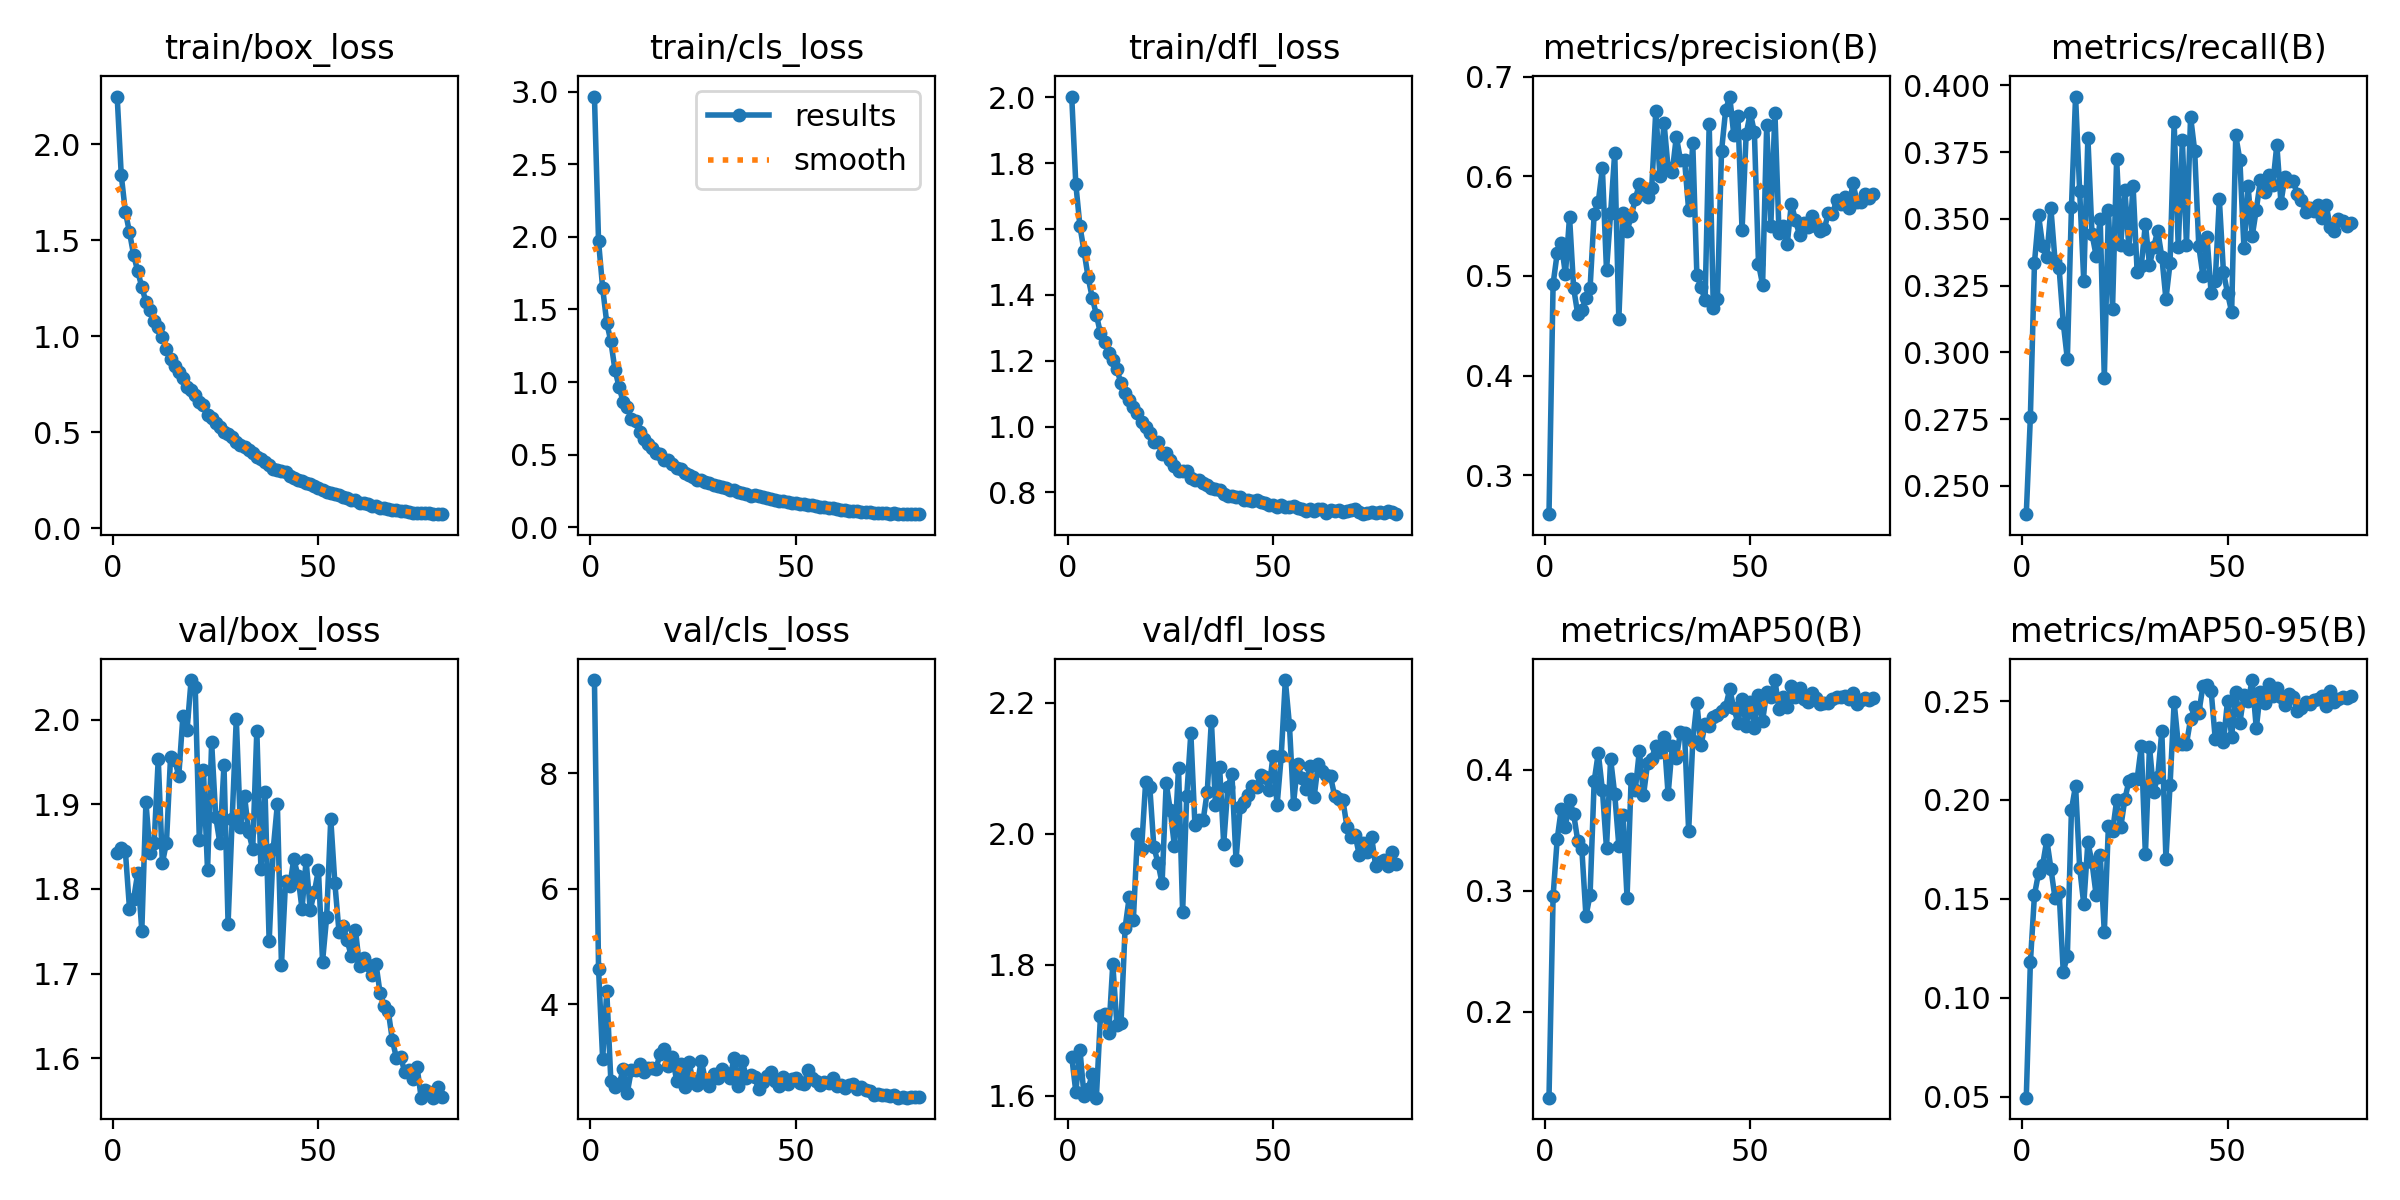

Data behind this chart, as committed beside it:
epoch, train/box_loss, train/cls_loss, train/dfl_loss, metrics/precision(B), metrics/recall(B), metrics/mAP50(B), metrics/mAP50-95(B), val/box_loss, val/cls_loss, val/dfl_loss, lr/pg0, lr/pg1, lr/pg2
1, 2.248, 2.967, 2.003, 0.2608, 0.2394, 0.1289, 0.04943, 1.843, 9.619, 1.659, 0.06703, 0.000333, 0.000333
2, 1.837, 1.97, 1.737, 0.4921, 0.2758, 0.2956, 0.1178, 1.849, 4.616, 1.606, 0.03403, 0.0006661, 0.0006661
3, 1.647, 1.647, 1.609, 0.5227, 0.3336, 0.3428, 0.1521, 1.845, 3.052, 1.67, 0.001028, 0.0009982, 0.0009982
4, 1.541, 1.407, 1.533, 0.5327, 0.3513, 0.3679, 0.1631, 1.777, 4.226, 1.599, 0.0009966, 0.0009966, 0.0009966
5, 1.423, 1.28, 1.453, 0.5015, 0.3398, 0.3529, 0.1673, 1.788, 2.663, 1.61, 0.0009939, 0.0009939, 0.0009939
6, 1.339, 1.083, 1.392, 0.5593, 0.3358, 0.3753, 0.1798, 1.819, 2.574, 1.633, 0.0009905, 0.0009905, 0.0009905
7, 1.256, 0.9673, 1.34, 0.4876, 0.3539, 0.3635, 0.1653, 1.751, 2.613, 1.597, 0.0009863, 0.0009863, 0.0009863
8, 1.178, 0.8619, 1.283, 0.4616, 0.3344, 0.3414, 0.1503, 1.903, 2.876, 1.722, 0.0009814, 0.0009814, 0.0009814
9, 1.135, 0.8276, 1.257, 0.4662, 0.3314, 0.3344, 0.1533, 1.842, 2.47, 1.725, 0.0009758, 0.0009758, 0.0009758
10, 1.08, 0.7423, 1.222, 0.4774, 0.3111, 0.2789, 0.1132, 1.855, 2.869, 1.695, 0.0009694, 0.0009694, 0.0009694
11, 1.047, 0.7286, 1.202, 0.4875, 0.2974, 0.2968, 0.1211, 1.954, 2.865, 1.801, 0.0009623, 0.0009623, 0.0009623
12, 0.9976, 0.6572, 1.174, 0.5624, 0.3544, 0.3906, 0.1951, 1.831, 2.973, 1.708, 0.0009545, 0.0009545, 0.0009545
13, 0.9325, 0.6074, 1.131, 0.5742, 0.3958, 0.414, 0.2073, 1.855, 2.831, 1.711, 0.0009461, 0.0009461, 0.0009461
14, 0.882, 0.5747, 1.101, 0.6079, 0.3605, 0.3834, 0.1657, 1.956, 2.904, 1.857, 0.0009369, 0.0009369, 0.0009369
15, 0.8441, 0.5437, 1.08, 0.5055, 0.3266, 0.3352, 0.1473, 1.953, 2.891, 1.903, 0.0009271, 0.0009271, 0.0009271
16, 0.8136, 0.5095, 1.06, 0.5627, 0.3804, 0.4091, 0.1786, 1.934, 2.888, 1.868, 0.0009166, 0.0009166, 0.0009166
17, 0.7846, 0.5018, 1.04, 0.6236, 0.3443, 0.38, 0.1684, 2.004, 3.146, 1.999, 0.0009055, 0.0009055, 0.0009055
18, 0.7333, 0.4662, 1.014, 0.4564, 0.3363, 0.3374, 0.1521, 1.988, 3.223, 1.977, 0.0008937, 0.0008937, 0.0008937
19, 0.7199, 0.4644, 0.9999, 0.5629, 0.35, 0.3627, 0.1722, 2.047, 2.926, 2.079, 0.0008814, 0.0008814, 0.0008814
20, 0.6925, 0.4381, 0.9803, 0.5447, 0.2904, 0.2944, 0.133, 2.039, 3.095, 2.072, 0.0008685, 0.0008685, 0.0008685
21, 0.6559, 0.4081, 0.9536, 0.5598, 0.3535, 0.3922, 0.187, 1.858, 2.678, 1.979, 0.000855, 0.000855, 0.000855
22, 0.6409, 0.4015, 0.9523, 0.5768, 0.3164, 0.3832, 0.1841, 1.941, 2.967, 1.956, 0.000841, 0.000841, 0.000841
23, 0.5884, 0.3703, 0.917, 0.5923, 0.3725, 0.4159, 0.1998, 1.822, 2.565, 1.924, 0.0008265, 0.0008265, 0.0008265
24, 0.5753, 0.363, 0.9186, 0.5819, 0.3402, 0.3789, 0.1863, 1.973, 3.003, 2.078, 0.0008115, 0.0008115, 0.0008115
25, 0.5472, 0.3437, 0.8969, 0.5795, 0.361, 0.4053, 0.2003, 1.885, 2.666, 2.036, 0.000796, 0.000796, 0.000796
26, 0.526, 0.3267, 0.8802, 0.5879, 0.3387, 0.4093, 0.2097, 1.854, 2.602, 1.981, 0.00078, 0.00078, 0.00078
27, 0.5004, 0.3271, 0.8665, 0.6654, 0.3625, 0.4202, 0.2107, 1.947, 3.025, 2.1, 0.0007636, 0.0007636, 0.0007636
28, 0.4929, 0.3147, 0.8646, 0.6007, 0.3299, 0.4147, 0.2107, 1.759, 2.689, 1.881, 0.0007469, 0.0007469, 0.0007469
29, 0.4773, 0.3072, 0.8638, 0.6536, 0.3323, 0.4274, 0.2272, 1.883, 2.586, 2.058, 0.0007297, 0.0007297, 0.0007297
30, 0.4463, 0.2939, 0.8434, 0.6083, 0.3482, 0.3797, 0.1725, 2.002, 2.796, 2.154, 0.0007122, 0.0007122, 0.0007122
31, 0.4334, 0.2838, 0.8366, 0.6041, 0.3327, 0.4195, 0.227, 1.873, 2.722, 2.013, 0.0006944, 0.0006944, 0.0006944
32, 0.421, 0.276, 0.8386, 0.6397, 0.3394, 0.4095, 0.2042, 1.911, 2.879, 2.02, 0.0006763, 0.0006763, 0.0006763
33, 0.409, 0.2717, 0.8296, 0.6163, 0.3455, 0.4314, 0.2116, 1.868, 2.818, 2.021, 0.000658, 0.000658, 0.000658
34, 0.3902, 0.2593, 0.8225, 0.6163, 0.3358, 0.4305, 0.2349, 1.847, 2.721, 2.064, 0.0006394, 0.0006394, 0.0006394
35, 0.3718, 0.2555, 0.8125, 0.566, 0.32, 0.3494, 0.1703, 1.988, 3.077, 2.173, 0.0006206, 0.0006206, 0.0006206
36, 0.359, 0.2455, 0.8113, 0.633, 0.3333, 0.4235, 0.2075, 1.823, 2.59, 2.043, 0.0006016, 0.0006016, 0.0006016
37, 0.346, 0.2373, 0.8072, 0.5009, 0.3861, 0.4555, 0.2494, 1.915, 3.014, 2.103, 0.0005824, 0.0005824, 0.0005824
38, 0.3276, 0.2262, 0.7962, 0.4892, 0.3394, 0.4203, 0.2283, 1.738, 2.727, 1.985, 0.0005632, 0.0005632, 0.0005632
39, 0.3064, 0.217, 0.79, 0.4754, 0.3795, 0.4378, 0.2282, 1.848, 2.768, 2.071, 0.0005438, 0.0005438, 0.0005438
40, 0.302, 0.2216, 0.7877, 0.6524, 0.3402, 0.4361, 0.2284, 1.9, 2.733, 2.091, 0.0005244, 0.0005244, 0.0005244
41, 0.2978, 0.2121, 0.786, 0.4681, 0.3883, 0.4435, 0.2409, 1.71, 2.525, 1.96, 0.000505, 0.000505, 0.000505
42, 0.2932, 0.2085, 0.7856, 0.4765, 0.3755, 0.4454, 0.2471, 1.809, 2.649, 2.04, 0.0004856, 0.0004856, 0.0004856
43, 0.2724, 0.1987, 0.7783, 0.6251, 0.3398, 0.4491, 0.2439, 1.803, 2.764, 2.049, 0.0004662, 0.0004662, 0.0004662
44, 0.2624, 0.1956, 0.7779, 0.6662, 0.3288, 0.4523, 0.2576, 1.835, 2.819, 2.058, 0.0004468, 0.0004468, 0.0004468
45, 0.2507, 0.1893, 0.7723, 0.68, 0.3432, 0.4668, 0.2584, 1.816, 2.666, 2.072, 0.0004276, 0.0004276, 0.0004276
46, 0.2432, 0.1839, 0.7762, 0.641, 0.3222, 0.4508, 0.2553, 1.776, 2.58, 2.072, 0.0004084, 0.0004084, 0.0004084
47, 0.2349, 0.1797, 0.772, 0.6603, 0.3266, 0.4391, 0.231, 1.834, 2.736, 2.09, 0.0003894, 0.0003894, 0.0003894
48, 0.2279, 0.1753, 0.7685, 0.5458, 0.3575, 0.4582, 0.2366, 1.776, 2.624, 2.086, 0.0003706, 0.0003706, 0.0003706
49, 0.2185, 0.17, 0.7614, 0.6421, 0.3301, 0.4366, 0.2294, 1.796, 2.697, 2.067, 0.000352, 0.000352, 0.000352
50, 0.2084, 0.1646, 0.7607, 0.6636, 0.3221, 0.4562, 0.2503, 1.823, 2.728, 2.119, 0.0003337, 0.0003337, 0.0003337
51, 0.198, 0.1599, 0.7544, 0.6442, 0.3151, 0.4348, 0.2319, 1.714, 2.643, 2.044, 0.0003156, 0.0003156, 0.0003156
52, 0.1894, 0.1566, 0.7601, 0.5121, 0.3813, 0.4617, 0.2545, 1.767, 2.624, 2.118, 0.0002978, 0.0002978, 0.0002978
53, 0.1832, 0.1514, 0.7547, 0.4913, 0.372, 0.4406, 0.2391, 1.883, 2.861, 2.235, 0.0002803, 0.0002803, 0.0002803
54, 0.1801, 0.1499, 0.7556, 0.6514, 0.3389, 0.4643, 0.2532, 1.807, 2.726, 2.166, 0.0002631, 0.0002631, 0.0002631
55, 0.1714, 0.1458, 0.7585, 0.5499, 0.3623, 0.4603, 0.2501, 1.75, 2.678, 2.046, 0.0002464, 0.0002464, 0.0002464
56, 0.1621, 0.14, 0.7513, 0.6639, 0.3435, 0.4743, 0.2607, 1.757, 2.6, 2.107, 0.00023, 0.00023, 0.00023
57, 0.1598, 0.1374, 0.7497, 0.5431, 0.3535, 0.4501, 0.2363, 1.739, 2.659, 2.085, 0.000214, 0.000214, 0.000214
58, 0.1474, 0.1314, 0.7424, 0.5503, 0.3645, 0.4604, 0.2548, 1.72, 2.641, 2.068, 0.0001986, 0.0001986, 0.0001986
59, 0.1453, 0.1296, 0.7503, 0.5319, 0.3601, 0.4519, 0.2492, 1.752, 2.723, 2.103, 0.0001835, 0.0001835, 0.0001835
60, 0.1336, 0.1231, 0.7431, 0.5724, 0.3663, 0.4696, 0.2585, 1.708, 2.584, 2.055, 0.000169, 0.000169, 0.000169
... 20 more rows
